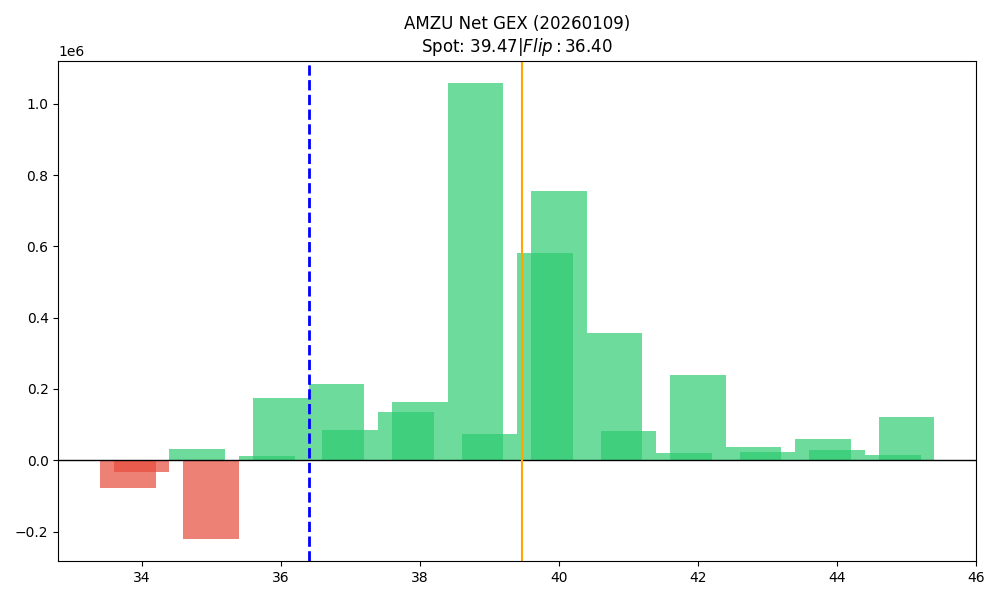

The file beside this chart, header and first rows:
strike, call_gex, put_gex, net_gex
33.8, 117623, 194575, -76952
34.0, 5368, 39431, -34063
34.8, 79455, 48490, 30965
35.0, 20935, 240566, -219631
35.8, 166772, 154907, 11865
36.0, 196726, 23284, 173442
36.8, 286534, 73715, 212818
37.0, 144794, 58985, 85809
37.8, 219370, 84428, 134942
38.0, 171911, 8313, 163598
38.8, 1096614, 38902, 1057712
39.0, 76826, 3975, 72851
39.8, 729450, 147589, 581861
40.0, 772686, 17174, 755513
40.8, 384555, 26797, 357758
41.0, 89859, 6536, 83323
41.8, 22139, 552.6, 21587
42.0, 241111, 2013, 239098
42.8, 37971, 1453, 36518
43.0, 24377, 252.6, 24124
43.8, 59348, 0.0, 59348
44.0, 29311, 734.2, 28577
44.8, 15157, 0.0, 15157
45.0, 135645, 15184, 120461
